The GitHub repository Garellomiguel/piedra-papel-y-tijeras contains a labelled image folder "fotos-training" with 3 categories: papel, piedra, tijeras. Examples follow, each with its label.

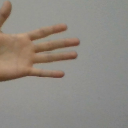
Label: papel

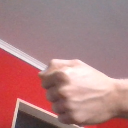
Label: piedra

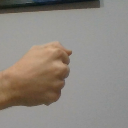
Label: piedra

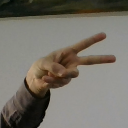
Label: tijeras

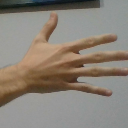
Label: papel

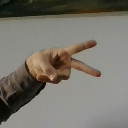
Label: tijeras
